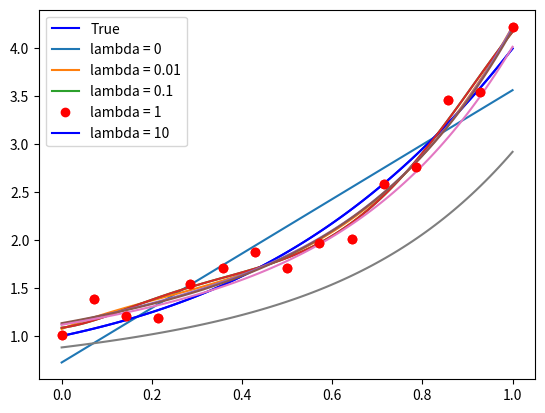

Generate this figure with matplotlib:
### Ri-definiamo i dati come fatto precedentemente 
# (imposto sigma = 0.2 invece che 0.1 per far risaltare meglio)
import numpy as np
import matplotlib.pyplot as plt

# Definiamo la funzione f(x, alpha) che prende in input il vettore alpha dei coefficienti e un valore x, e ritorna il valore del rispettivo polinomio
def f(x, alpha):
    d = alpha.shape[0] - 1 # abbiamo detto che la shape di alpha è (d+1, )

    y = np.zeros_like(x) # Questa è l'unica riga che dobbiamo cambiare rispetto a prima!
    for i in range(d+1):
        y = y + alpha[i] * x ** i
    return y

d_true = 3 # grado vero del polinomio
alpha_true = np.ones((d_true+1,))

# Numero di dati
n = 15

# Definiamo la deviazione standard del rumore
sigma = 0.2

# Generiamo il rumore
e = np.random.normal(loc=0, scale=sigma, size=(n, ))

# Definiamo gli x_i
x = np.linspace(0, 1, n)
y = f(x, alpha_true) + e

# Definiamo la matrice di Vandermonde
def vandermonde(x, d):
    r"""
    Preso in input un numpy array "x" di lunghezza (n, ) contentente i dati, e un valore intero "d" rappresentante il grado del polinomio, 
    costruisce e ritorna la matrice di vandermonde X di grado d, associata a x.

    Parameters:
    x (ndarray): Il vettore dei dati di input.
    d (int): Il grado massimo del polinomio.

    Returns:
    X (ndarray): La matrice di Vandermonde di grado "d", associata ad x.
    """
    n = x.shape[0]
    
    # Inizializzo la matrice di Vandermonde con shape (n, d+1)
    X = np.zeros((n, d+1))
    
    # Costruisco la matrice di Vandermonde
    for i in range(d+1):
        X[:, i] = x ** i
    return X

## Calcoliamo la soluzione con d variabile tra 0 e 4 e salviamole in una lista
alpha_chol = []
for d in range(6):
    # Matrice di Vandermonde di grado d
    X = vandermonde(x, d)

    # Troviamo la matrice L tale che X^T X = L L^T
    L = np.linalg.cholesky(X.T @ X)

    ###### Risolviamo il primo sistema:
    # Calcoliamo il termine noto X^T y
    Xty = X.T @ y

    # Troviamo z
    z = np.linalg.solve(L, Xty)

    ###### Risolviamo il secondo sistema:
    # Troviamo alpha
    alpha_chol.append(np.linalg.solve(L.T, z))

# Visualizziamo il plot
xx = np.linspace(0, 1, 100)
yy_true = f(xx, alpha_true)
legend = ["True"]

plt.plot(xx, yy_true, 'b')
for d in range(1, 6, 2):
    yy_chol = f(xx, alpha_chol[d])
    plt.plot(xx, yy_chol)
    legend.append(f"d = {d}")
plt.plot(x, y, 'ro')
plt.legend(legend)
plt.grid()
plt.show()

def residuo(X, y, alpha):
    r = np.linalg.norm(X @ alpha - y) ** 2
    return r

for d in range(6):
    # Matrice di Vandermonde di grado d
    X = vandermonde(x, d)

    print(f"Residuo per d = {d}: {residuo(X, y, alpha_chol[d])}.")

# Definiamo il valore per il parametro "lambda"
lmbda = 1 # NOTA: il nome "lambda" è riservato nel linguaggio di Python.
             #       usare una storpiatura del nome come "lmbda"

# Definiamo la matrice A := (X^T X + lambda * I)
A = X.T @ X + lmbda * np.eye(d+1)

# Calcoliamo la sua decomposizione di Cholesky
L = np.linalg.cholesky(A)

# Risolviamo i due sistemi triangolari
z = np.linalg.solve(L, X.T @ y)
alpha_chol = np.linalg.solve(L.T, z)

## Calcoliamo le soluzioni con lambda variabile e salviamole in una lista
lmbda_list = [0, 1e-2, 1e-1, 1, 10]

# Matrice di Vandermonde di grado d
d = 5
X = vandermonde(x, d)

alpha_chol = []
for lmbda in lmbda_list:
    # Troviamo la matrice L tale che X^T X = L L^T
    L = np.linalg.cholesky(X.T @ X + lmbda * np.eye(d+1))

    ###### Risolviamo il primo sistema:
    # Calcoliamo il termine noto X^T y
    Xty = X.T @ y

    # Troviamo z
    z = np.linalg.solve(L, Xty)

    ###### Risolviamo il secondo sistema:
    # Troviamo alpha
    alpha_chol.append(np.linalg.solve(L.T, z))

# Visualizziamo il plot
xx = np.linspace(0, 1, 100)
yy_true = f(xx, alpha_true)
legend = ["True"]

plt.plot(xx, yy_true, 'b')
for i, lmbda in enumerate(lmbda_list):
    yy_chol = f(xx, alpha_chol[i])
    plt.plot(xx, yy_chol)
    legend.append(f"lambda = {lmbda}")
plt.plot(x, y, 'ro')
plt.legend(legend)
plt.grid()
plt.show()